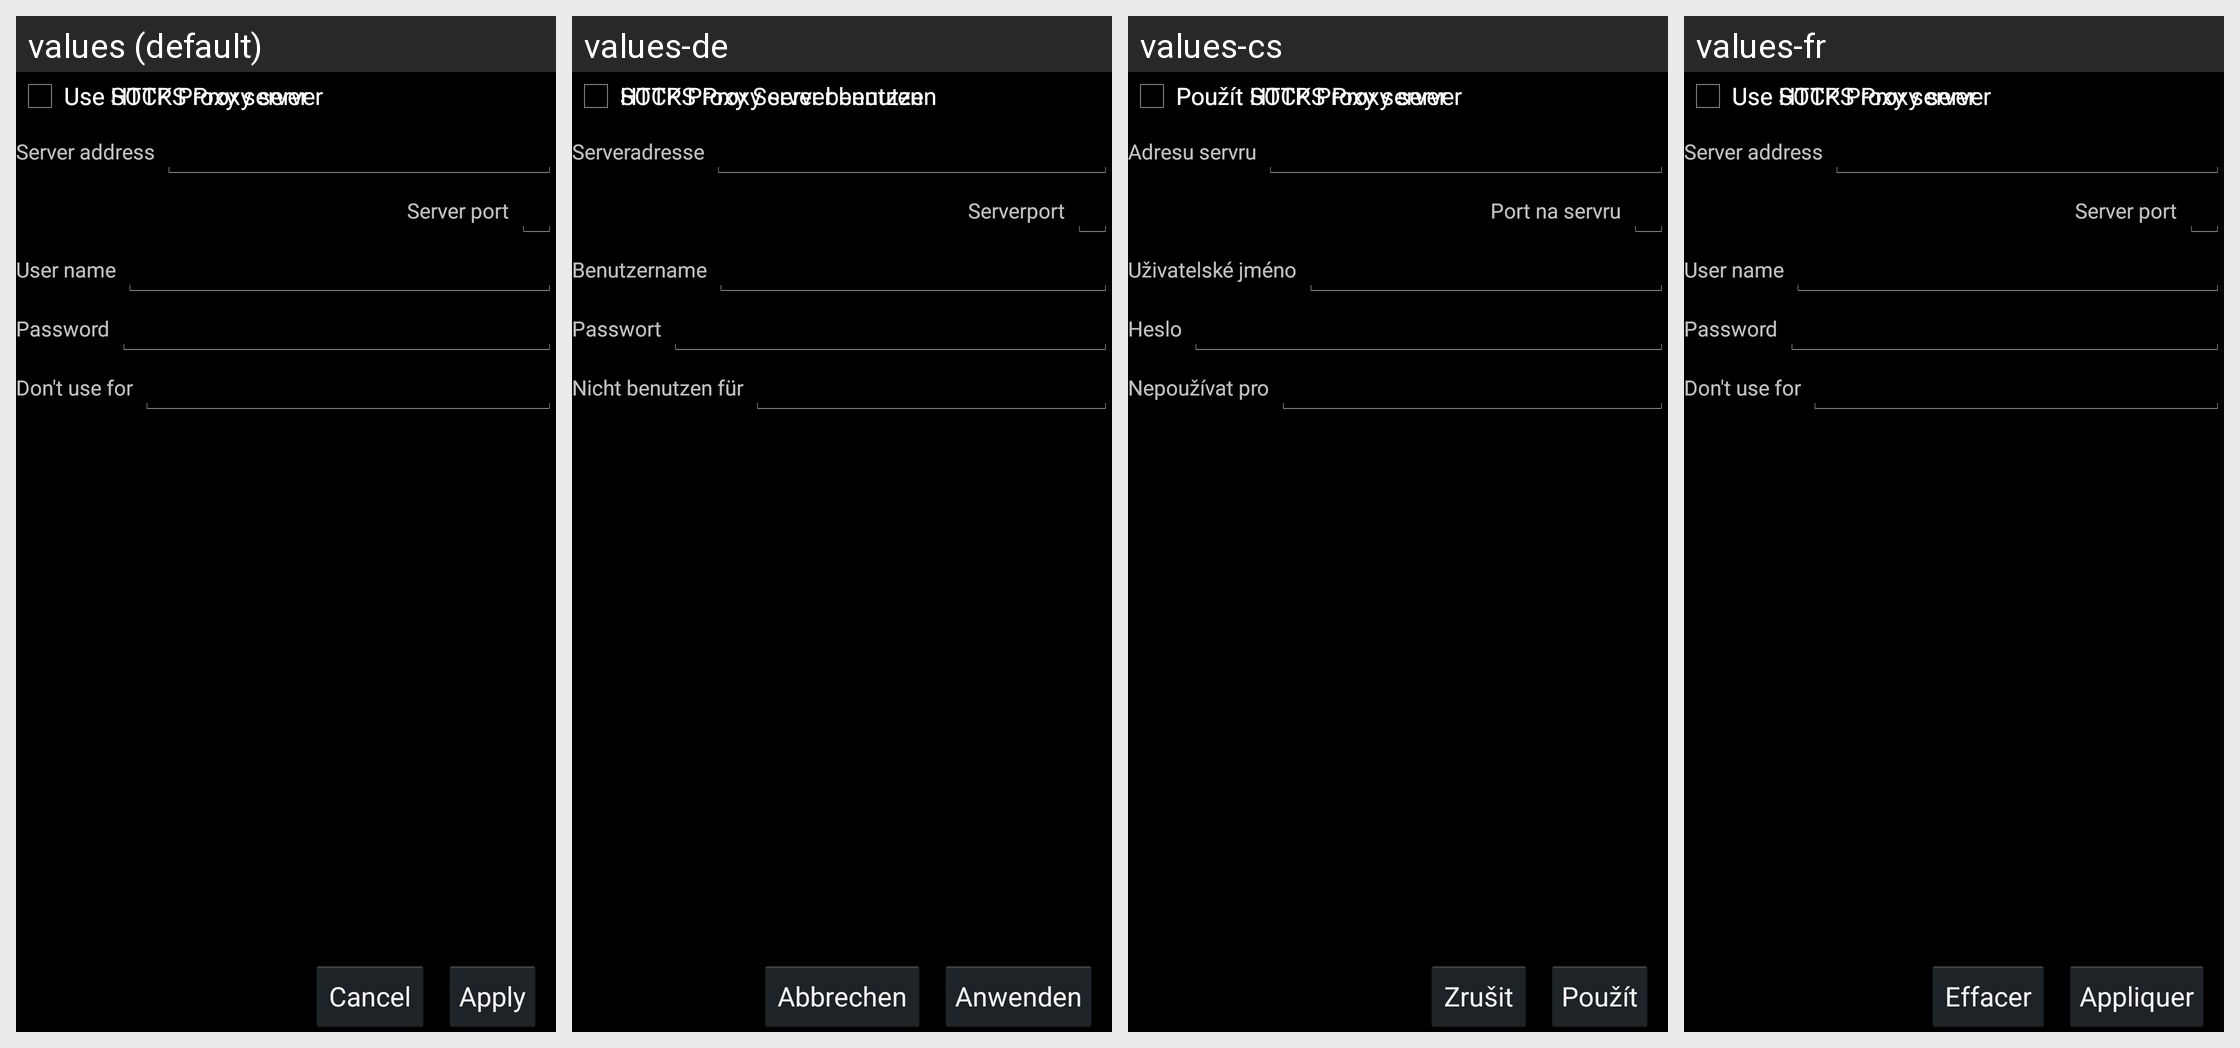

The same Android screen rendered under several of its app's locales, left to right. List the strings drawn on it with the default value and each locale's translation.
Android screen res/layout/proxy_settings.xml rendered under 4 locales, left to right: values (default), values-de, values-cs, values-fr. Device: Nexus 5 (rendered at 1080×1920; each locale shown at half size, 540×960, under a caption strip naming it); theme Theme.NativeBoincActivity.
Other locales in the repository, not shown: values-hu, values-it, values-pl.
Strings drawn on this screen, with the default value and each locale's value (text and hints the layout hard-codes, and strings that could not be matched under every locale, appear in the picture but are not listed):

proxyUseHttpProxy
  values: Use HTTP Proxy server
  values-de: HTTP Proxy Server benutzen
  values-cs: Použít HTTP Proxy server
  values-fr: Use HTTP Proxy server

proxyServerAddress
  values: Server address
  values-de: Serveradresse
  values-cs: Adresu servru
  values-fr: Server address

proxyServerPort
  values: Server port
  values-de: Serverport
  values-cs: Port na servru
  values-fr: Server port

proxyServerUserName
  values: User name
  values-de: Benutzername
  values-cs: Uživatelské jméno
  values-fr: User name

proxyServerUserPassword
  values: Password
  values-de: Passwort
  values-cs: Heslo
  values-fr: Password

proxyNoForHosts
  values: Don't use for
  values-de: Nicht benutzen für
  values-cs: Nepoužívat pro
  values-fr: Don't use for

proxyUseSocksProxy
  values: Use SOCKS Proxy server
  values-de: SOCKS Proxy server benutzen
  values-cs: Použít SOCKS Proxy server
  values-fr: Use SOCKS Proxy server

cancel
  values: Cancel
  values-de: Abbrechen
  values-cs: Zrušit
  values-fr: Effacer

apply
  values: Apply
  values-de: Anwenden
  values-cs: Použít
  values-fr: Appliquer
